Run: headless pygame with SDL's dummy video driver; simulated clock (each Clock.tick advances the game by its frame time, no real sleeping); random seed 0; keys injected as events and as key.get_pressed() state; no mouse input.
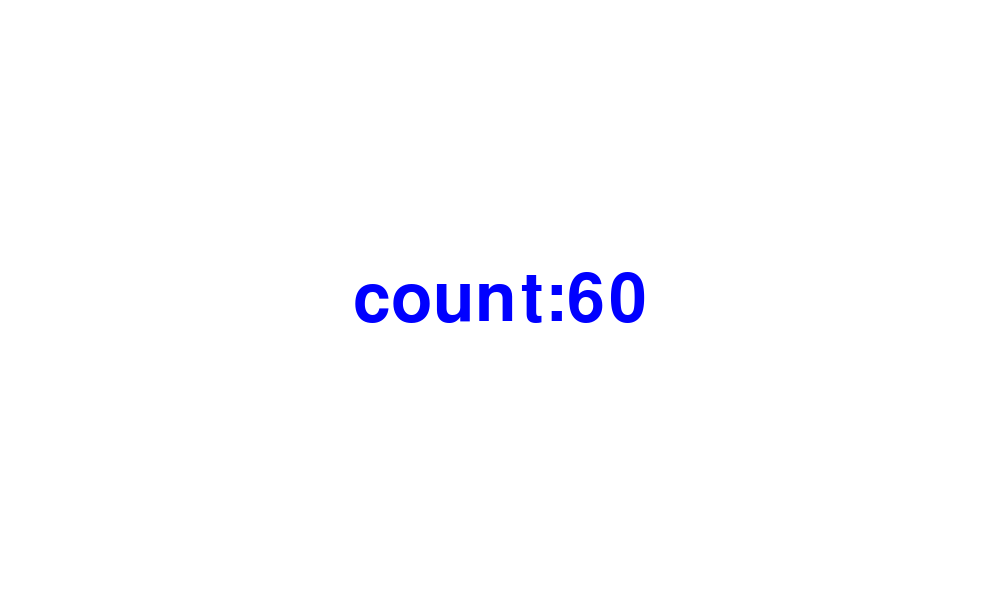
Frame 1 of 4 · flips 1–60 · no input
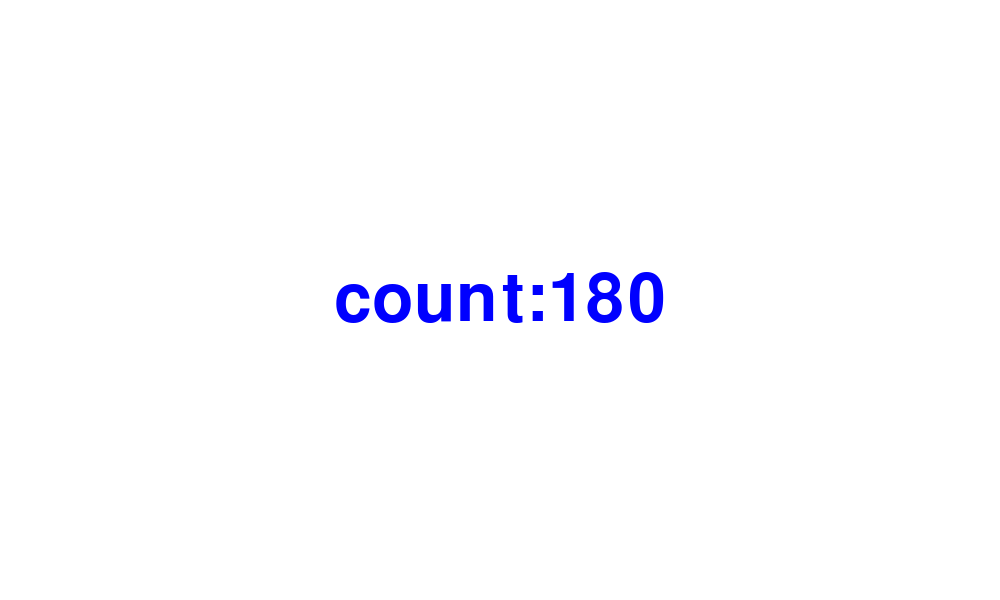
Frame 2 of 4 · flips 61–180 · tapped SPACE, RETURN · held RIGHT (→), D
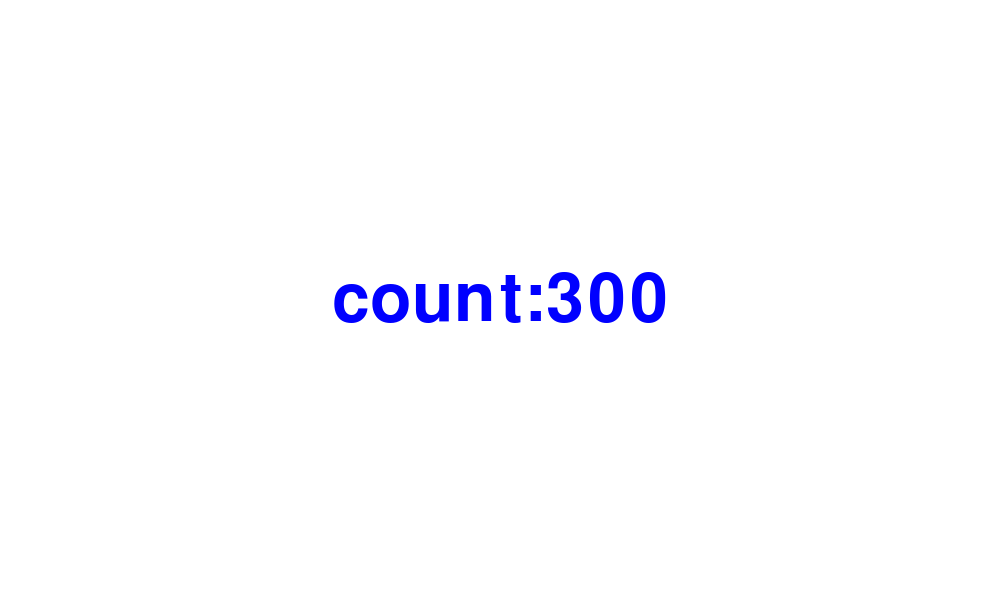
Frame 3 of 4 · flips 181–300 · held DOWN (↓), S
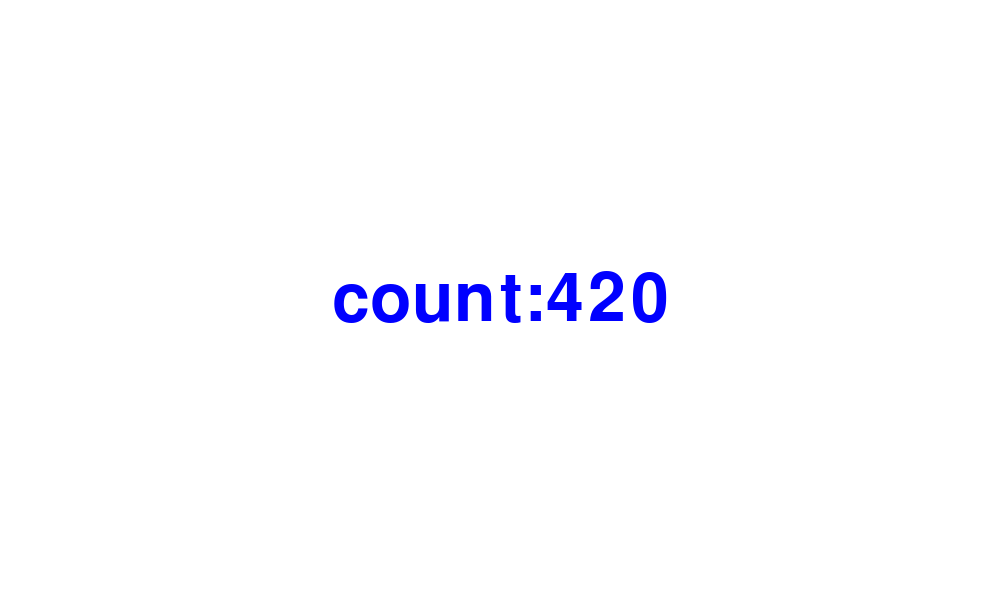
Frame 4 of 4 · flips 301–420 · held LEFT (←), A, UP (↑), W

The pygame program that drew these frames:

import sys
import pygame
from pygame.locals import QUIT

DISPLAY_X = 1000
DISPLAY_Y = 600

pygame.init()
SURFACE = pygame.display.set_mode((DISPLAY_X, DISPLAY_Y))
FPSCLOCK = pygame.time.Clock()

def main():
    display_load = 0
    sysfont = pygame.font.SysFont("Meiryo", 100)
    
    
    

    while True:
        display_load += 1
        count = "count:" + str(display_load)
        message = sysfont.render(count, True, (0,0,255))
        message_rect = message.get_rect(center=(DISPLAY_X/2, DISPLAY_Y/2))

        for event in pygame.event.get():
            if event.type == QUIT:
                pygame.quit()
                sys.exit()
        
        SURFACE.fill((255,255,255))
        SURFACE.blit(message, message_rect)
        pygame.display.update()
        FPSCLOCK.tick(100)

if __name__ == "__main__":
    main()
